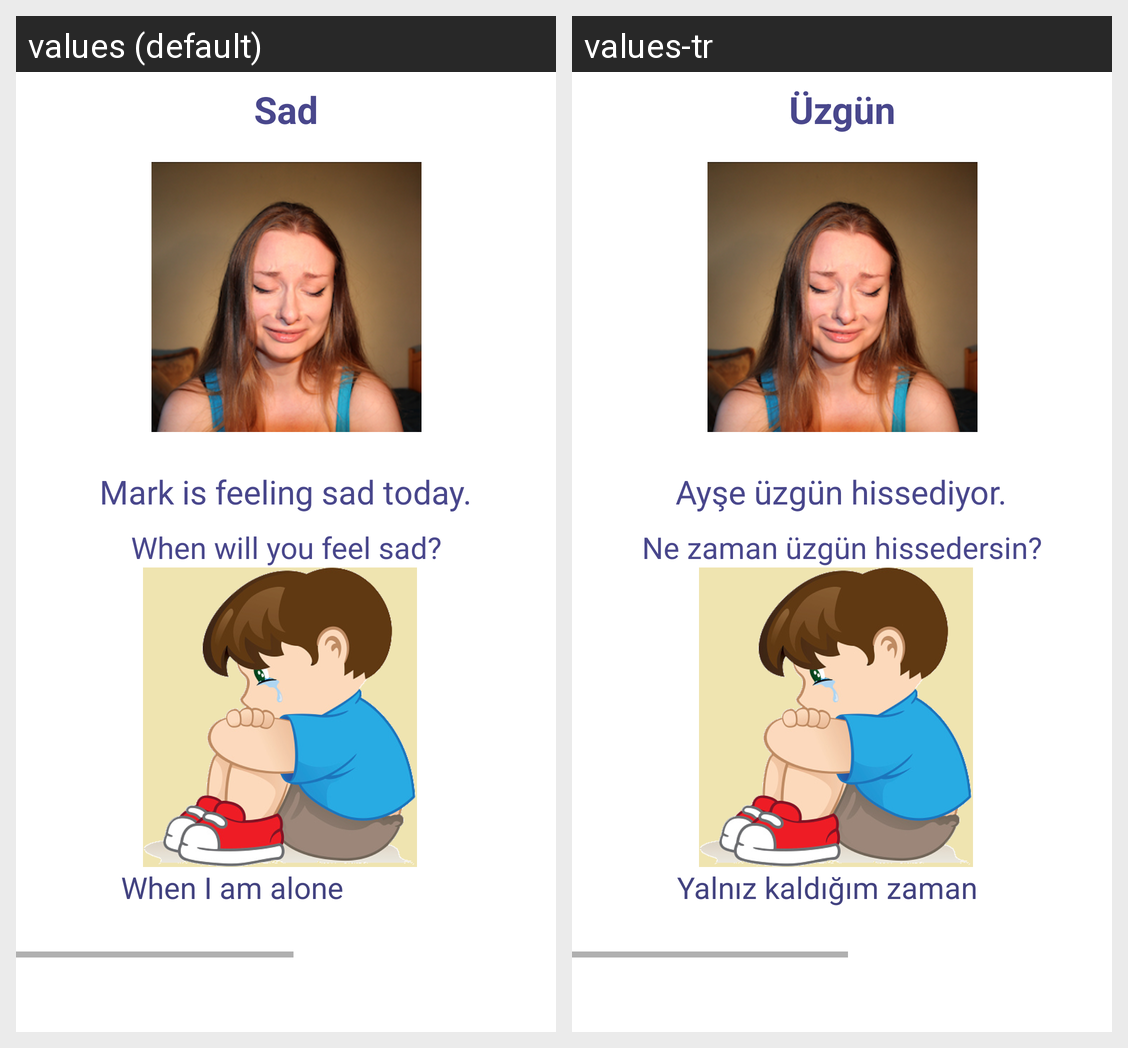

Locale-by-locale string values for the Android screen shown in this grid:
Android screen res/layout/activity_learning_sad.xml rendered under 2 locales, left to right: values (default), values-tr. Device: Nexus 5 (rendered at 1080×1920; each locale shown at half size, 540×960, under a caption strip naming it); theme AppTheme.
Strings drawn on this screen, with the default value and each locale's value (text and hints the layout hard-codes, and strings that could not be matched under every locale, appear in the picture but are not listed):

sad
  values: Sad
  values-tr: Üzgün

MarkSad
  values: Mark is feeling sad today.
  values-tr: Ayşe üzgün hissediyor.

sadWhen
  values: When will you feel sad?
  values-tr: Ne zaman üzgün hissedersin?

sadWhen2
  values: When I am alone
  values-tr: Yalnız kaldığım zaman
